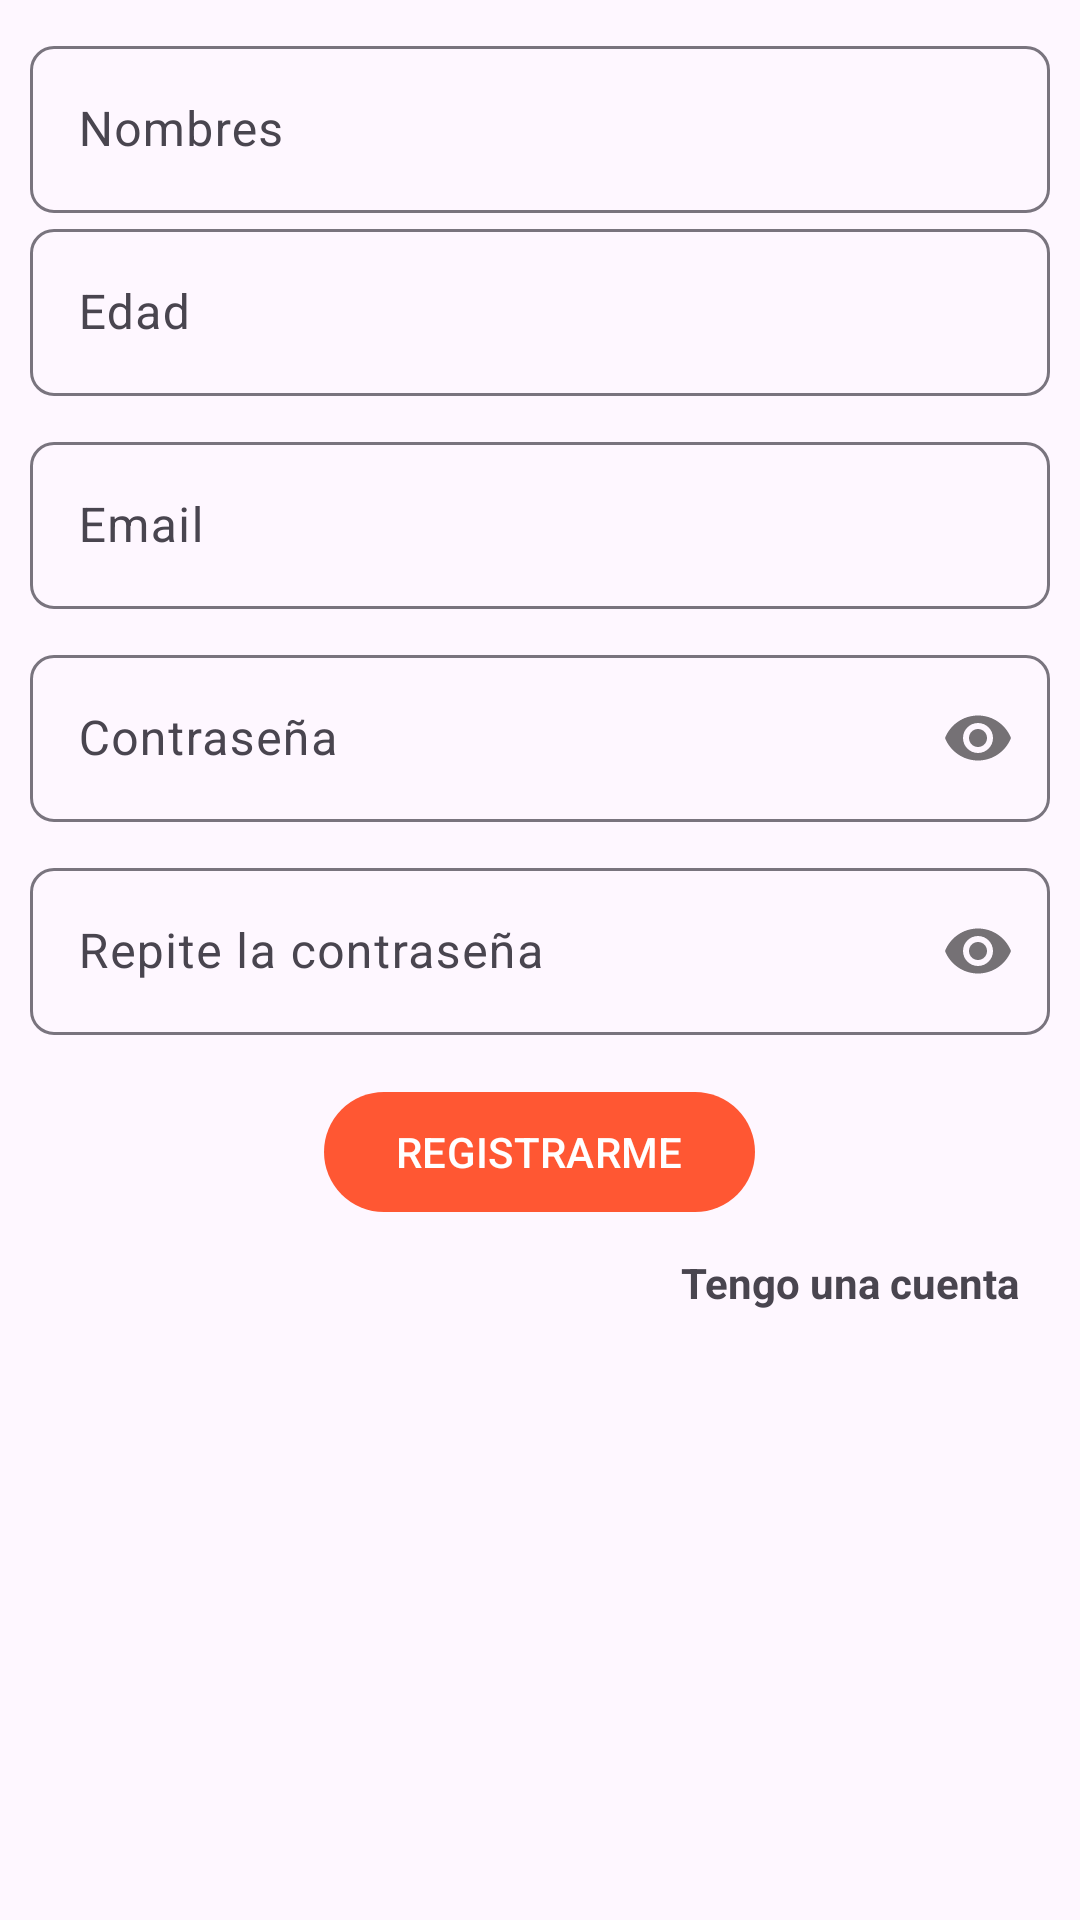

This screen was rendered from an Android layout file. Write that file and the resources it references.
<!-- AndroidManifest.xml: application theme Theme.Biblioteca -->
<!-- res/layout/activity_registro_cliente.xml -->
<?xml version="1.0" encoding="utf-8"?>
<RelativeLayout xmlns:android="http://schemas.android.com/apk/res/android"
    xmlns:app="http://schemas.android.com/apk/res-auto"
    xmlns:tools="http://schemas.android.com/tools"
    android:layout_width="match_parent"
    android:layout_height="match_parent"
    tools:context=".Cliente.Registro_Cliente">

    <RelativeLayout
        android:id="@+id/toolbarRLCliente"
        android:layout_width="match_parent"
        android:layout_height="@dimen/m_toolbar_height">
        <ImageButton
            android:id="@+id/Ib_regresar"
            android:src="@drawable/ic_regresar"
            android:background="@android:color/transparent"
            android:padding="10dp"
            android:layout_centerVertical="true"
            android:layout_width="wrap_content"
            android:layout_height="wrap_content"/>

        <TextView
            android:id="@+id/toolbarTituloR"
            android:text="@string/TxtRegistroCliente"
            android:layout_centerInParent="true"
            android:layout_width="wrap_content"
            android:layout_height="wrap_content"/>

        <View
            android:layout_alignParentBottom="true"
            android:background="#cccccc"
            android:layout_width="match_parent"
            android:layout_height="1dp"/>
    </RelativeLayout>

    <RelativeLayout
        android:id="@+id/RLDatosCliente"
        android:layout_below="@+id/toolbarRLCliente"
        android:layout_width="match_parent"
        android:layout_height="wrap_content"
        android:padding="10dp">

        <androidx.appcompat.widget.LinearLayoutCompat
            android:layout_width="match_parent"
            android:layout_height="wrap_content"
            android:orientation="vertical">

            
            <com.google.android.material.textfield.TextInputLayout
                android:layout_width="match_parent"
                android:layout_height="wrap_content"
                app:boxCornerRadiusBottomEnd="8dp"
                app:boxCornerRadiusTopStart="8dp"
                app:boxCornerRadiusTopEnd="8dp"
                app:boxCornerRadiusBottomStart="8dp">

                <EditText
                    android:id="@+id/Et_nombres_cliente"
                    android:hint="@string/Et_nombres_cliente"
                    android:inputType="textPersonName|textCapWords"
                    android:layout_width="match_parent"
                    android:layout_height="wrap_content"/>

            </com.google.android.material.textfield.TextInputLayout>

            
            <com.google.android.material.textfield.TextInputLayout
                android:layout_width="match_parent"
                android:layout_height="wrap_content"
                app:boxCornerRadiusBottomEnd="8dp"
                app:boxCornerRadiusTopStart="8dp"
                app:boxCornerRadiusTopEnd="8dp"
                app:boxCornerRadiusBottomStart="8dp">

                <EditText
                    android:id="@+id/Et_edad_cliente"
                    android:hint="@string/Et_edad_cliente"
                    android:inputType="number"
                    android:layout_width="match_parent"
                    android:layout_height="wrap_content"/>

            </com.google.android.material.textfield.TextInputLayout>

            
            <com.google.android.material.textfield.TextInputLayout
                android:layout_width="match_parent"
                android:layout_height="wrap_content"
                android:layout_marginTop="10dp"
                app:boxCornerRadiusBottomEnd="8dp"
                app:boxCornerRadiusTopStart="8dp"
                app:boxCornerRadiusTopEnd="8dp"
                app:boxCornerRadiusBottomStart="8dp">

                <EditText
                    android:id="@+id/Et_email_cliente"
                    android:hint="@string/Et_email_cliente"
                    android:inputType="textEmailAddress"
                    android:layout_width="match_parent"
                    android:layout_height="wrap_content"/>

            </com.google.android.material.textfield.TextInputLayout>

            
            <com.google.android.material.textfield.TextInputLayout
                android:layout_width="match_parent"
                android:layout_height="wrap_content"
                android:layout_marginTop="10dp"
                app:passwordToggleEnabled="true"
                app:boxCornerRadiusBottomEnd="8dp"
                app:boxCornerRadiusTopStart="8dp"
                app:boxCornerRadiusTopEnd="8dp"
                app:boxCornerRadiusBottomStart="8dp">

                <EditText
                    android:id="@+id/Et_password_cliente"
                    android:hint="@string/Et_password_cliente"
                    android:inputType="textPassword"
                    android:layout_width="match_parent"
                    android:layout_height="wrap_content"/>

            </com.google.android.material.textfield.TextInputLayout>

            
            <com.google.android.material.textfield.TextInputLayout
                android:layout_width="match_parent"
                android:layout_height="wrap_content"
                android:layout_marginTop="10dp"
                app:passwordToggleEnabled="true"
                app:boxCornerRadiusBottomEnd="8dp"
                app:boxCornerRadiusTopStart="8dp"
                app:boxCornerRadiusTopEnd="8dp"
                app:boxCornerRadiusBottomStart="8dp">

                <EditText
                    android:id="@+id/Et_R_password_cliente"
                    android:hint="@string/Et_R_password_cliente"
                    android:inputType="textPassword"
                    android:layout_width="match_parent"
                    android:layout_height="wrap_content"/>

            </com.google.android.material.textfield.TextInputLayout>

            <com.google.android.material.button.MaterialButton
                android:id="@+id/Btn_resgistrar_cliente"
                android:text="@string/Btn_resgistrar_cliente"
                android:textAllCaps="true"
                android:layout_marginTop="15dp"
                android:layout_gravity="center"
                android:layout_width="wrap_content"
                android:layout_height="wrap_content"/>

            <TextView
                android:id="@+id/Txt_tengo_cuenta_cliente"
                android:text="@string/Txt_tengo_cuenta_cliente"
                android:layout_gravity="end"
                android:layout_marginTop="10dp"
                android:layout_marginEnd="10dp"
                android:textStyle="bold"
                android:layout_width="wrap_content"
                android:layout_height="wrap_content" />

        </androidx.appcompat.widget.LinearLayoutCompat>

    </RelativeLayout>

</RelativeLayout>
<!-- resources referenced by this layout -->
<resources>
  <!-- drawable ic_regresar (drawable) -->
  <vector android:height="24dp" android:tint="#F5996F"
      android:viewportHeight="24" android:viewportWidth="24"
      android:width="24dp" xmlns:android="http://schemas.android.com/apk/res/android">
      <path android:fillColor="@android:color/white" android:pathData="M17.77,3.77l-1.77,-1.77l-10,10l10,10l1.77,-1.77l-8.23,-8.23z"/>
  </vector>
  <string name="Btn_resgistrar_cliente">Registrarme</string>
  <string name="Et_R_password_cliente">Repite la contraseña</string>
  <string name="Et_edad_cliente">Edad</string>
  <string name="Et_email_cliente">Email</string>
  <string name="Et_nombres_cliente">Nombres</string>
  <string name="Et_password_cliente">Contraseña</string>
  <string name="TxtRegistroCliente">Registro de cliente</string>
  <string name="Txt_tengo_cuenta_cliente">Tengo una cuenta</string>
  <style name="Theme.Biblioteca" parent="Base.Theme.Biblioteca" />
  <style name="Base.Theme.Biblioteca" parent="Theme.Material3.DayNight.NoActionBar">
          
          <item name="colorPrimary">@color/personal</item>
      </style>
  <color name="personal">#FF5733</color>
</resources>
